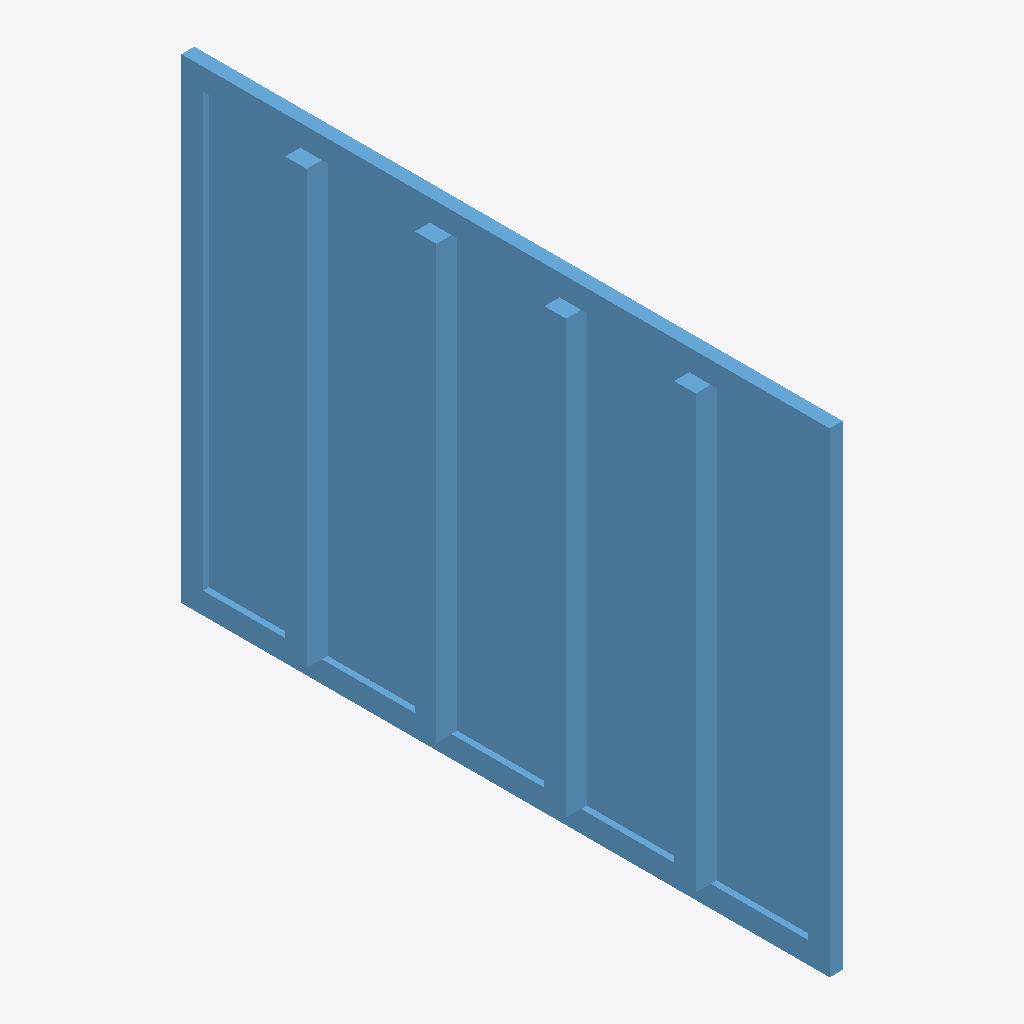
Isometric view of an IFC building model (IFC-SPF (STEP), schema IFC4, length unit millimetre), seen from the south-west, elements coloured by IFC class: 1 window (light blue).
Extent 0.2 m × 3.0 m × 2.2 m (x, y, z). Elements (1): 1 IfcWindow.

HEADER;
FILE_DESCRIPTION(('ViewDefinition [CoordinationView]'),'2;1');
FILE_NAME('','2025-04-16T18:47:00',(),(),'IfcOpenShell 0.7.0','IfcOpenShell 0.7.0','');
FILE_SCHEMA(('IFC4'));
ENDSEC;
DATA;
#1=IFCPROJECT('1XYBjHGFz4ZANIHbbbYvLH',$,'My Project',$,$,$,$,(#71),#45);
#133=IFCSITE('3gZ8AwUR1CRfFozlY22tfz',#132,'My Site',$,$,$,$,$,$,$,$,$,$,$);
#131=IFCWINDOW('3lRwUMPG550QgahuW7XXaH',#51,$,$,$,#142,#130,$,2200.0,3000.0,.WINDOW.,.NOTDEFINED.,$);
ENDSEC;
